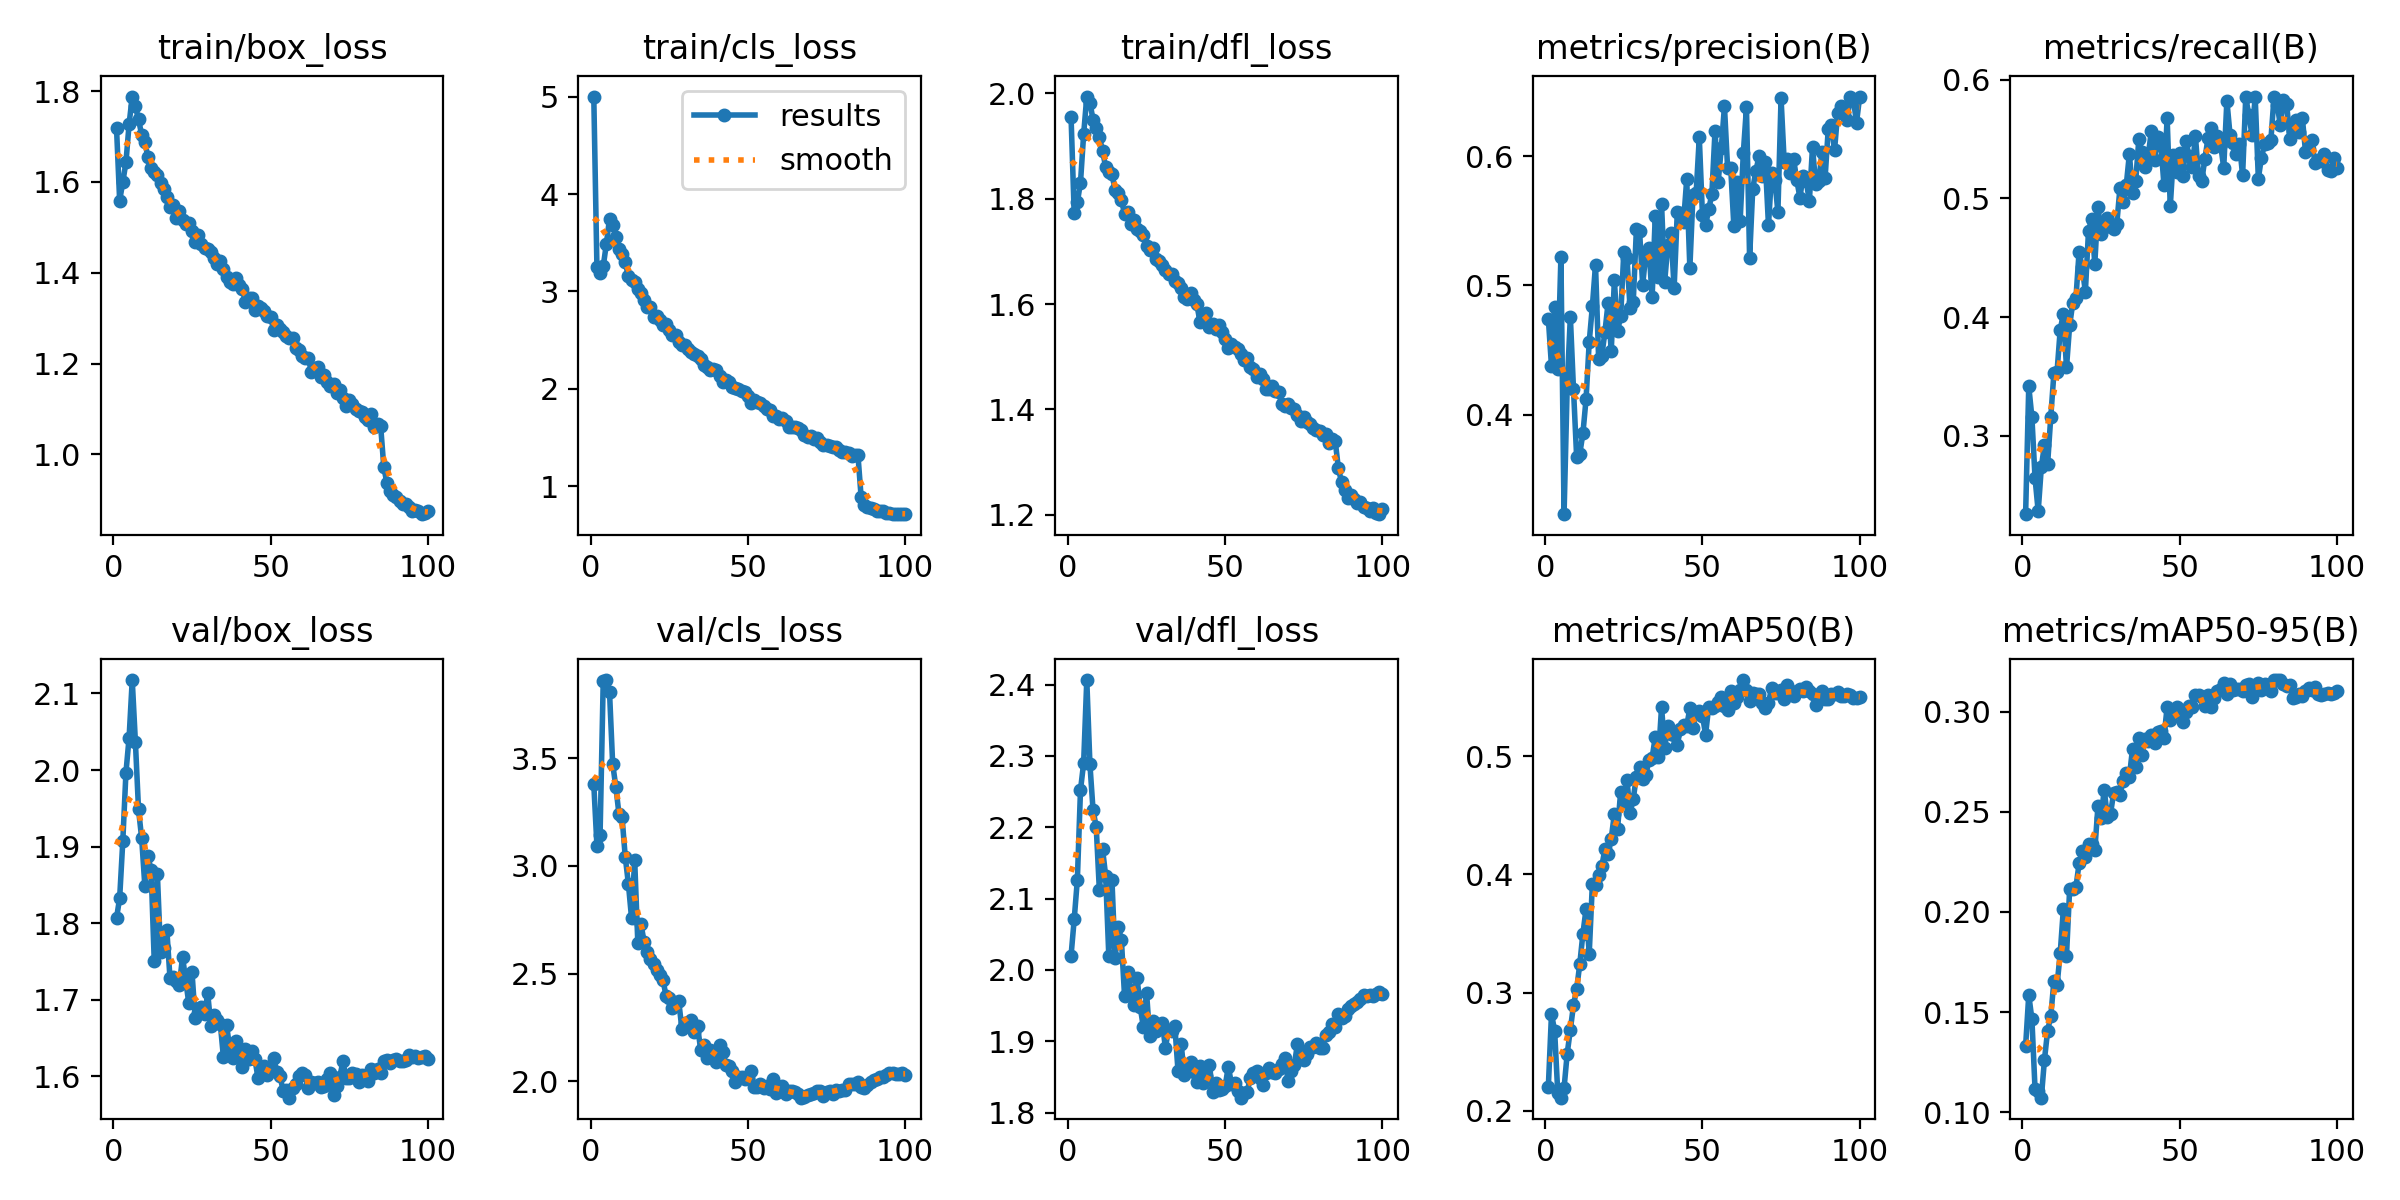

The data file committed next to this chart (first rows):
epoch, time, train/box_loss, train/cls_loss, train/dfl_loss, metrics/precision(B), metrics/recall(B), metrics/mAP50(B), metrics/mAP50-95(B), val/box_loss, val/cls_loss, val/dfl_loss, lr/pg0, lr/pg1, lr/pg2
1, 170.7, 1.719, 5.001, 1.955, 0.4743, 0.2338, 0.2203, 0.133, 1.807, 3.379, 2.02, 0.001996, 0.001996, 0.08204
2, 319, 1.559, 3.247, 1.772, 0.4377, 0.3417, 0.2818, 0.1585, 1.833, 3.094, 2.071, 0.003995, 0.003995, 0.06404
3, 465.4, 1.6, 3.185, 1.793, 0.483, 0.3155, 0.2679, 0.1465, 1.907, 3.145, 2.126, 0.00599, 0.00599, 0.04603
4, 611.3, 1.643, 3.257, 1.831, 0.4351, 0.2642, 0.2152, 0.1114, 1.997, 3.858, 2.252, 0.007978, 0.007978, 0.02802
5, 756.5, 1.727, 3.488, 1.922, 0.5219, 0.2362, 0.2112, 0.1108, 2.042, 3.862, 2.29, 0.009957, 0.009957, 0.009999
6, 900.6, 1.788, 3.747, 1.994, 0.3231, 0.2735, 0.2193, 0.1072, 2.117, 3.808, 2.406, 0.009939, 0.009939, 0.009939
7, 1046, 1.767, 3.683, 1.982, 0.4225, 0.2925, 0.2484, 0.1263, 2.037, 3.474, 2.288, 0.009912, 0.009912, 0.009912
8, 1191, 1.738, 3.558, 1.95, 0.4758, 0.2762, 0.2687, 0.1407, 1.948, 3.368, 2.224, 0.009881, 0.009881, 0.009881
9, 1336, 1.704, 3.433, 1.934, 0.4197, 0.3159, 0.2894, 0.148, 1.911, 3.242, 2.2, 0.009844, 0.009844, 0.009844
10, 1481, 1.688, 3.379, 1.917, 0.3675, 0.3528, 0.3029, 0.1656, 1.849, 3.225, 2.112, 0.009803, 0.009803, 0.009803
11, 1626, 1.654, 3.299, 1.891, 0.3699, 0.3539, 0.3242, 0.1636, 1.887, 3.042, 2.17, 0.009758, 0.009758, 0.009758
12, 1774, 1.632, 3.155, 1.86, 0.3858, 0.3891, 0.3499, 0.1794, 1.869, 2.917, 2.132, 0.009707, 0.009707, 0.009707
13, 1919, 1.622, 3.122, 1.85, 0.4122, 0.4027, 0.3708, 0.2013, 1.75, 2.759, 2.02, 0.009652, 0.009652, 0.009652
14, 2064, 1.616, 3.101, 1.846, 0.4563, 0.3575, 0.333, 0.1782, 1.864, 3.027, 2.127, 0.009593, 0.009593, 0.009593
15, 2212, 1.597, 3.028, 1.817, 0.4838, 0.393, 0.3919, 0.2113, 1.763, 2.643, 2.017, 0.009529, 0.009529, 0.009529
16, 2360, 1.585, 2.981, 1.811, 0.516, 0.4119, 0.3913, 0.2115, 1.768, 2.73, 2.06, 0.00946, 0.00946, 0.00946
17, 2507, 1.566, 2.916, 1.797, 0.4427, 0.4158, 0.3991, 0.2123, 1.791, 2.648, 2.042, 0.009388, 0.009388, 0.009388
18, 2653, 1.544, 2.842, 1.772, 0.4455, 0.4549, 0.4068, 0.2243, 1.729, 2.599, 1.964, 0.009311, 0.009311, 0.009311
19, 2797, 1.549, 2.838, 1.775, 0.4642, 0.4419, 0.4214, 0.2305, 1.729, 2.57, 1.998, 0.009229, 0.009229, 0.009229
20, 2942, 1.521, 2.738, 1.752, 0.4864, 0.4214, 0.4169, 0.2273, 1.724, 2.543, 1.972, 0.009144, 0.009144, 0.009144
21, 3089, 1.536, 2.745, 1.76, 0.4494, 0.4728, 0.4302, 0.2341, 1.72, 2.515, 1.95, 0.009055, 0.009055, 0.009055
22, 3237, 1.516, 2.704, 1.743, 0.5041, 0.4825, 0.4511, 0.2342, 1.757, 2.492, 1.988, 0.008961, 0.008961, 0.008961
23, 3383, 1.507, 2.654, 1.738, 0.4647, 0.4449, 0.4385, 0.2307, 1.725, 2.471, 1.948, 0.008864, 0.008864, 0.008864
24, 3528, 1.51, 2.67, 1.731, 0.4761, 0.4931, 0.4695, 0.2528, 1.695, 2.395, 1.92, 0.008763, 0.008763, 0.008763
25, 3674, 1.491, 2.609, 1.71, 0.5258, 0.4704, 0.4608, 0.2472, 1.737, 2.389, 1.968, 0.008658, 0.008658, 0.008658
26, 3818, 1.468, 2.549, 1.702, 0.5211, 0.4759, 0.4797, 0.2611, 1.676, 2.342, 1.907, 0.00855, 0.00855, 0.00855
27, 3962, 1.483, 2.555, 1.706, 0.4824, 0.4839, 0.452, 0.2475, 1.682, 2.364, 1.929, 0.008439, 0.008439, 0.008439
28, 4106, 1.464, 2.484, 1.686, 0.4872, 0.4756, 0.4638, 0.2491, 1.691, 2.374, 1.914, 0.008323, 0.008323, 0.008323
29, 4252, 1.455, 2.45, 1.682, 0.5434, 0.4738, 0.4827, 0.2596, 1.682, 2.245, 1.921, 0.008205, 0.008205, 0.008205
30, 4397, 1.453, 2.446, 1.675, 0.5424, 0.4789, 0.4904, 0.2597, 1.708, 2.272, 1.926, 0.008084, 0.008084, 0.008084
31, 4542, 1.446, 2.404, 1.665, 0.5005, 0.5088, 0.4803, 0.2586, 1.666, 2.256, 1.891, 0.00796, 0.00796, 0.00796
32, 4687, 1.432, 2.376, 1.657, 0.5244, 0.4968, 0.484, 0.2657, 1.681, 2.284, 1.916, 0.007832, 0.007832, 0.007832
33, 4833, 1.42, 2.359, 1.657, 0.5286, 0.5111, 0.497, 0.2697, 1.674, 2.229, 1.915, 0.007702, 0.007702, 0.007702
34, 4978, 1.425, 2.338, 1.645, 0.4907, 0.5376, 0.4984, 0.2676, 1.669, 2.255, 1.921, 0.00757, 0.00757, 0.00757
35, 5123, 1.409, 2.307, 1.641, 0.5539, 0.5049, 0.5162, 0.2817, 1.625, 2.146, 1.859, 0.007435, 0.007435, 0.007435
36, 5268, 1.391, 2.249, 1.63, 0.5064, 0.5145, 0.4989, 0.2725, 1.667, 2.169, 1.897, 0.007297, 0.007297, 0.007297
37, 5413, 1.38, 2.22, 1.613, 0.5631, 0.5498, 0.5413, 0.2867, 1.636, 2.111, 1.852, 0.007158, 0.007158, 0.007158
38, 5557, 1.375, 2.195, 1.609, 0.503, 0.5393, 0.5069, 0.2782, 1.623, 2.143, 1.858, 0.007016, 0.007016, 0.007016
39, 5702, 1.388, 2.207, 1.621, 0.5313, 0.5262, 0.5255, 0.2863, 1.646, 2.128, 1.87, 0.006872, 0.006872, 0.006872
40, 5847, 1.372, 2.193, 1.607, 0.5405, 0.5364, 0.5187, 0.2856, 1.626, 2.09, 1.856, 0.006727, 0.006727, 0.006727
41, 5993, 1.365, 2.127, 1.599, 0.4979, 0.5573, 0.5177, 0.2882, 1.613, 2.168, 1.843, 0.00658, 0.00658, 0.00658
42, 6139, 1.335, 2.067, 1.566, 0.5564, 0.5323, 0.5095, 0.2845, 1.636, 2.138, 1.866, 0.006431, 0.006431, 0.006431
43, 6284, 1.344, 2.094, 1.577, 0.5557, 0.5519, 0.5229, 0.2901, 1.622, 2.077, 1.841, 0.006281, 0.006281, 0.006281
44, 6431, 1.345, 2.069, 1.582, 0.5491, 0.5454, 0.5265, 0.2904, 1.633, 2.072, 1.852, 0.00613, 0.00613, 0.00613
45, 6577, 1.318, 2.017, 1.557, 0.5819, 0.5113, 0.5255, 0.2869, 1.623, 2.048, 1.867, 0.005978, 0.005978, 0.005978
46, 6723, 1.326, 2.013, 1.562, 0.5136, 0.5679, 0.5403, 0.3025, 1.598, 1.995, 1.829, 0.005824, 0.005824, 0.005824
47, 6870, 1.322, 2.002, 1.552, 0.5702, 0.4934, 0.5235, 0.2961, 1.603, 2.019, 1.842, 0.00567, 0.00567, 0.00567
48, 7016, 1.317, 1.982, 1.559, 0.5714, 0.5365, 0.5361, 0.2996, 1.614, 2.021, 1.832, 0.005516, 0.005516, 0.005516
49, 7162, 1.304, 1.968, 1.547, 0.6144, 0.5223, 0.5382, 0.3026, 1.601, 2.012, 1.833, 0.005361, 0.005361, 0.005361
50, 7308, 1.302, 1.926, 1.534, 0.5547, 0.5379, 0.5342, 0.2992, 1.609, 2.014, 1.837, 0.005205, 0.005205, 0.005205
51, 7453, 1.274, 1.857, 1.516, 0.5464, 0.5185, 0.5181, 0.2949, 1.624, 2.047, 1.864, 0.00505, 0.00505, 0.00505
52, 7599, 1.285, 1.882, 1.524, 0.5589, 0.5482, 0.5419, 0.3, 1.605, 1.975, 1.84, 0.004895, 0.004895, 0.004895
53, 7746, 1.277, 1.868, 1.519, 0.5706, 0.5357, 0.5406, 0.3031, 1.6, 1.974, 1.842, 0.004739, 0.004739, 0.004739
54, 7893, 1.27, 1.854, 1.515, 0.6194, 0.5262, 0.5422, 0.3025, 1.581, 1.986, 1.83, 0.004584, 0.004584, 0.004584
55, 8040, 1.261, 1.82, 1.505, 0.58, 0.5523, 0.5459, 0.3082, 1.583, 1.968, 1.821, 0.00443, 0.00443, 0.00443
56, 8187, 1.257, 1.796, 1.494, 0.6062, 0.5187, 0.55, 0.3082, 1.572, 1.978, 1.827, 0.004276, 0.004276, 0.004276
57, 8334, 1.256, 1.785, 1.497, 0.6385, 0.5147, 0.5426, 0.3073, 1.584, 1.963, 1.829, 0.004122, 0.004122, 0.004122
58, 8481, 1.233, 1.724, 1.48, 0.5909, 0.5335, 0.5388, 0.303, 1.59, 2.009, 1.848, 0.00397, 0.00397, 0.00397
59, 8627, 1.231, 1.719, 1.478, 0.5905, 0.5508, 0.5551, 0.3086, 1.6, 1.945, 1.855, 0.003819, 0.003819, 0.003819
60, 8772, 1.217, 1.688, 1.462, 0.5457, 0.5595, 0.5451, 0.3025, 1.605, 1.96, 1.859, 0.003669, 0.003669, 0.003669
... 40 more rows
